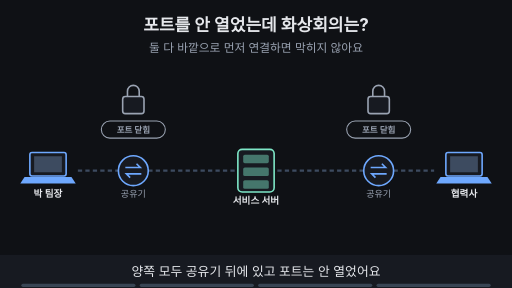
t = 0.00 s
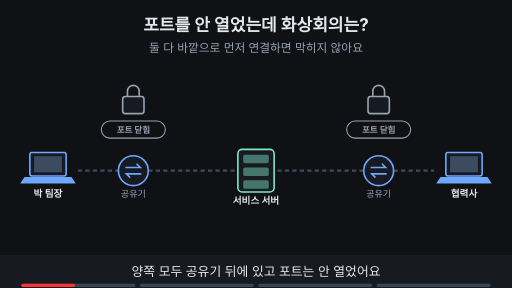
t = 1.88 s
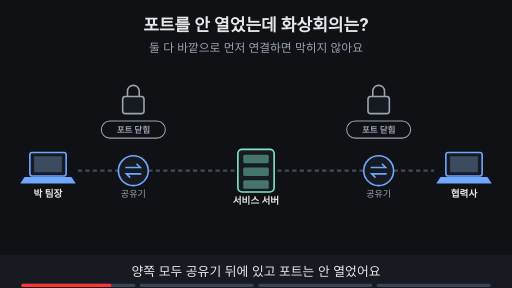
t = 3.16 s
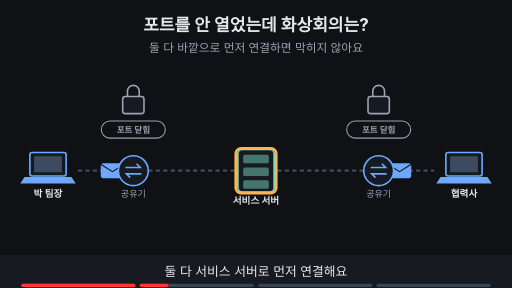
t = 5.00 s
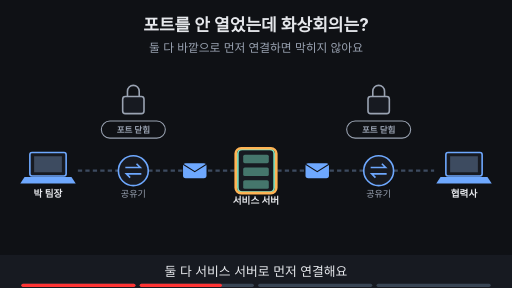
t = 6.88 s
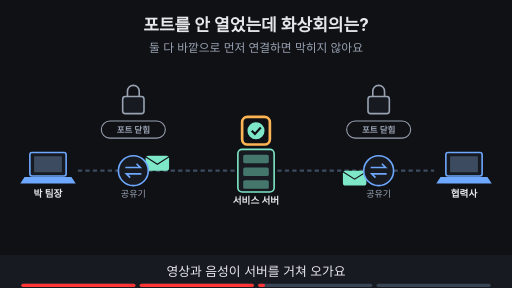
t = 8.24 s

The animated SVG that drew these frames (rendered in a browser with its animation timeline set to each time). Animation: 20 SMIL elements (animate=16,animateTransform=4); frames cover the first 8.24 s, repeats indefinitely.

<svg xmlns="http://www.w3.org/2000/svg" viewBox="0 0 960 540" width="960" height="540" font-family="-apple-system,'Apple SD Gothic Neo','Segoe UI',sans-serif">
<title>포트를 안 열었는데 화상회의는?</title>
<rect width="960" height="540" fill="#0f1115"/>
<text x="480" y="58" text-anchor="middle" font-size="32" font-weight="700" fill="#e6e8ec">포트를 안 열었는데 화상회의는?</text>
<text x="480" y="98" text-anchor="middle" font-size="22" fill="#9aa3b2">둘 다 바깥으로 먼저 연결하면 막히지 않아요</text>
<line x1="146" y1="320" x2="222" y2="320" stroke="#3d4b60" stroke-width="4" stroke-dasharray="8 6"/><line x1="278" y1="320" x2="440" y2="320" stroke="#3d4b60" stroke-width="4" stroke-dasharray="8 6"/><line x1="520" y1="320" x2="682" y2="320" stroke="#3d4b60" stroke-width="4" stroke-dasharray="8 6"/><line x1="738" y1="320" x2="814" y2="320" stroke="#3d4b60" stroke-width="4" stroke-dasharray="8 6"/><g opacity="0"><animate attributeName="opacity" values="0;0;1;1;0;0" keyTimes="0;0.250;0.265;0.485;0.500;1" dur="16s" repeatCount="indefinite"/><g><animateTransform attributeName="transform" type="translate" values="146,320;146,320;440,320;440,320" keyTimes="0.000;0.263;0.487;1.000" dur="16s" repeatCount="indefinite"/><rect x="-22" y="-14" width="44" height="28" rx="5" fill="#6ea8fe"/><path d="M-22 -12 l22 14 l22 -14" fill="none" stroke="#0f1115" stroke-width="2"/></g></g><g opacity="0"><animate attributeName="opacity" values="0;0;1;1;0;0" keyTimes="0;0.250;0.265;0.485;0.500;1" dur="16s" repeatCount="indefinite"/><g><animateTransform attributeName="transform" type="translate" values="814,320;814,320;520,320;520,320" keyTimes="0.000;0.263;0.487;1.000" dur="16s" repeatCount="indefinite"/><rect x="-22" y="-14" width="44" height="28" rx="5" fill="#6ea8fe"/><path d="M-22 -12 l22 14 l22 -14" fill="none" stroke="#0f1115" stroke-width="2"/></g></g><g opacity="0"><animate attributeName="opacity" values="0;0;1;1;0;0" keyTimes="0;0.500;0.515;0.735;0.750;1" dur="16s" repeatCount="indefinite"/><g><animateTransform attributeName="transform" type="translate" values="290,306;290,306;670,306;670,306" keyTimes="0.000;0.512;0.738;1.000" dur="16s" repeatCount="indefinite"/><rect x="-22" y="-14" width="44" height="28" rx="5" fill="#7ee7c7"/><path d="M-22 -12 l22 14 l22 -14" fill="none" stroke="#0f1115" stroke-width="2"/></g></g><g opacity="0"><animate attributeName="opacity" values="0;0;1;1;0;0" keyTimes="0;0.500;0.515;0.735;0.750;1" dur="16s" repeatCount="indefinite"/><g><animateTransform attributeName="transform" type="translate" values="670,334;670,334;290,334;290,334" keyTimes="0.000;0.512;0.738;1.000" dur="16s" repeatCount="indefinite"/><rect x="-22" y="-14" width="44" height="28" rx="5" fill="#7ee7c7"/><path d="M-22 -12 l22 14 l22 -14" fill="none" stroke="#0f1115" stroke-width="2"/></g></g><rect x="56" y="286" width="68" height="44" rx="4" fill="#171a21" stroke="#6ea8fe" stroke-width="3"/><rect x="64" y="293" width="52" height="30" fill="#3d4b60"/><polygon points="46,332 134,332 142,344 38,344" fill="#6ea8fe"/><text x="90" y="370" text-anchor="middle" font-size="18" font-weight="700" fill="#e6e8ec">박 팀장</text><circle cx="250" cy="320" r="28" fill="#171a21" stroke="#6ea8fe" stroke-width="3"/><path d="M235 314 h28 l-7 -7 M265 326 h-28 l7 7" fill="none" stroke="#6ea8fe" stroke-width="3"/><text x="250" y="370" text-anchor="middle" font-size="17" fill="#9aa3b2">공유기</text><rect x="446" y="280" width="68" height="80" rx="8" fill="#171a21" stroke="#7ee7c7" stroke-width="3"/><rect x="456" y="290" width="48" height="16" rx="3" fill="#7ee7c7" fill-opacity="0.45"/><rect x="456" y="314" width="48" height="16" rx="3" fill="#7ee7c7" fill-opacity="0.45"/><rect x="456" y="338" width="48" height="16" rx="3" fill="#7ee7c7" fill-opacity="0.45"/><text x="480" y="382" text-anchor="middle" font-size="18" font-weight="700" fill="#e6e8ec">서비스 서버</text><circle cx="710" cy="320" r="28" fill="#171a21" stroke="#6ea8fe" stroke-width="3"/><path d="M695 314 h28 l-7 -7 M725 326 h-28 l7 7" fill="none" stroke="#6ea8fe" stroke-width="3"/><text x="710" y="370" text-anchor="middle" font-size="17" fill="#9aa3b2">공유기</text><rect x="836" y="286" width="68" height="44" rx="4" fill="#171a21" stroke="#6ea8fe" stroke-width="3"/><rect x="844" y="293" width="52" height="30" fill="#3d4b60"/><polygon points="826,332 914,332 922,344 818,344" fill="#6ea8fe"/><text x="870" y="370" text-anchor="middle" font-size="18" font-weight="700" fill="#e6e8ec">협력사</text><rect x="230" y="181" width="40" height="32" rx="5" fill="#171a21" stroke="#9aa3b2" stroke-width="3"/><path d="M239 181 v-10 a11 11 0 0 1 22 0 v10" fill="none" stroke="#9aa3b2" stroke-width="3"/><rect x="190" y="227" width="120" height="32" rx="16" fill="#0f1115" stroke="#9aa3b2" stroke-width="2"/><text x="250" y="248.76" text-anchor="middle" font-size="16" font-weight="700" fill="#9aa3b2">포트 닫힘</text><rect x="690" y="181" width="40" height="32" rx="5" fill="#171a21" stroke="#9aa3b2" stroke-width="3"/><path d="M699 181 v-10 a11 11 0 0 1 22 0 v10" fill="none" stroke="#9aa3b2" stroke-width="3"/><rect x="650" y="227" width="120" height="32" rx="16" fill="#0f1115" stroke="#9aa3b2" stroke-width="2"/><text x="710" y="248.76" text-anchor="middle" font-size="16" font-weight="700" fill="#9aa3b2">포트 닫힘</text><g opacity="0"><animate attributeName="opacity" values="0;0;1;1;0;0" keyTimes="0;0.250;0.265;0.485;0.500;1" dur="16s" repeatCount="indefinite"/><rect x="442" y="278" width="76" height="84" rx="10" fill="none" stroke="#ffb454" stroke-width="5"/></g><g opacity="0"><animate attributeName="opacity" values="0;0;1;1" keyTimes="0;0.500;0.515;1" dur="16s" repeatCount="indefinite"/><circle cx="480" cy="245" r="16" fill="#7ee7c7"/><path d="M472 245 l6 6 l11 -12" fill="none" stroke="#0f1115" stroke-width="4"/></g><g opacity="0"><animate attributeName="opacity" values="0;0;1;1;0;0" keyTimes="0;0.500;0.515;0.735;0.750;1" dur="16s" repeatCount="indefinite"/><rect x="454" y="219" width="52" height="52" rx="10" fill="none" stroke="#ffb454" stroke-width="5"/></g><g opacity="0"><animate attributeName="opacity" values="0;0;1;1" keyTimes="0;0.750;0.765;1" dur="16s" repeatCount="indefinite"/><rect x="230" y="418" width="500" height="33" rx="16" fill="#7ee7c7" stroke="#7ee7c7" stroke-width="2"/><text x="480" y="441.12" text-anchor="middle" font-size="17" font-weight="700" fill="#0f1115">먼저 나간 통신은 행이 생겨 포트가 필요 없어요</text></g>
<rect x="0" y="478" width="960" height="62" fill="#171a21"/>
<g opacity="1"><animate attributeName="opacity" values="1;1;0;0" keyTimes="0;0.235;0.250;1" dur="16s" repeatCount="indefinite"/><text x="480" y="518" text-anchor="middle" font-size="24" fill="#e6e8ec">양쪽 모두 공유기 뒤에 있고 포트는 안 열었어요</text></g>
<g opacity="0"><animate attributeName="opacity" values="0;0;1;1;0;0" keyTimes="0;0.250;0.265;0.485;0.500;1" dur="16s" repeatCount="indefinite"/><text x="480" y="518" text-anchor="middle" font-size="24" fill="#e6e8ec">둘 다 서비스 서버로 먼저 연결해요</text></g>
<g opacity="0"><animate attributeName="opacity" values="0;0;1;1;0;0" keyTimes="0;0.500;0.515;0.735;0.750;1" dur="16s" repeatCount="indefinite"/><text x="480" y="518" text-anchor="middle" font-size="24" fill="#e6e8ec">영상과 음성이 서버를 거쳐 오가요</text></g>
<g opacity="0"><animate attributeName="opacity" values="0;0;1;1" keyTimes="0;0.750;0.765;1" dur="16s" repeatCount="indefinite"/><text x="480" y="518" text-anchor="middle" font-size="24" fill="#e6e8ec">먼저 나간 통신에는 행이 자동으로 생겨요</text></g>

<g aria-label="재생 진행 막대" data-stage-count="4"><g class="progress-segment" data-stage="1"><rect x="40" y="532" width="214" height="6" rx="3" fill="#394554"/><rect x="40" y="532" width="0" height="6" rx="3" fill="#ff3434"><animate attributeName="width" values="0;214;214" keyTimes="0;0.250000;1" dur="16s" repeatCount="indefinite"/></rect></g><g class="progress-segment" data-stage="2"><rect x="262" y="532" width="214" height="6" rx="3" fill="#394554"/><rect x="262" y="532" width="0" height="6" rx="3" fill="#ff3434"><animate attributeName="width" values="0;0;214;214" keyTimes="0;0.250000;0.500000;1" dur="16s" repeatCount="indefinite"/></rect></g><g class="progress-segment" data-stage="3"><rect x="484" y="532" width="214" height="6" rx="3" fill="#394554"/><rect x="484" y="532" width="0" height="6" rx="3" fill="#ff3434"><animate attributeName="width" values="0;0;214;214" keyTimes="0;0.500000;0.750000;1" dur="16s" repeatCount="indefinite"/></rect></g><g class="progress-segment" data-stage="4"><rect x="706" y="532" width="214" height="6" rx="3" fill="#394554"/><rect x="706" y="532" width="0" height="6" rx="3" fill="#ff3434"><animate attributeName="width" values="0;0;214" keyTimes="0;0.750000;1" dur="16s" repeatCount="indefinite"/></rect></g></g></svg>
